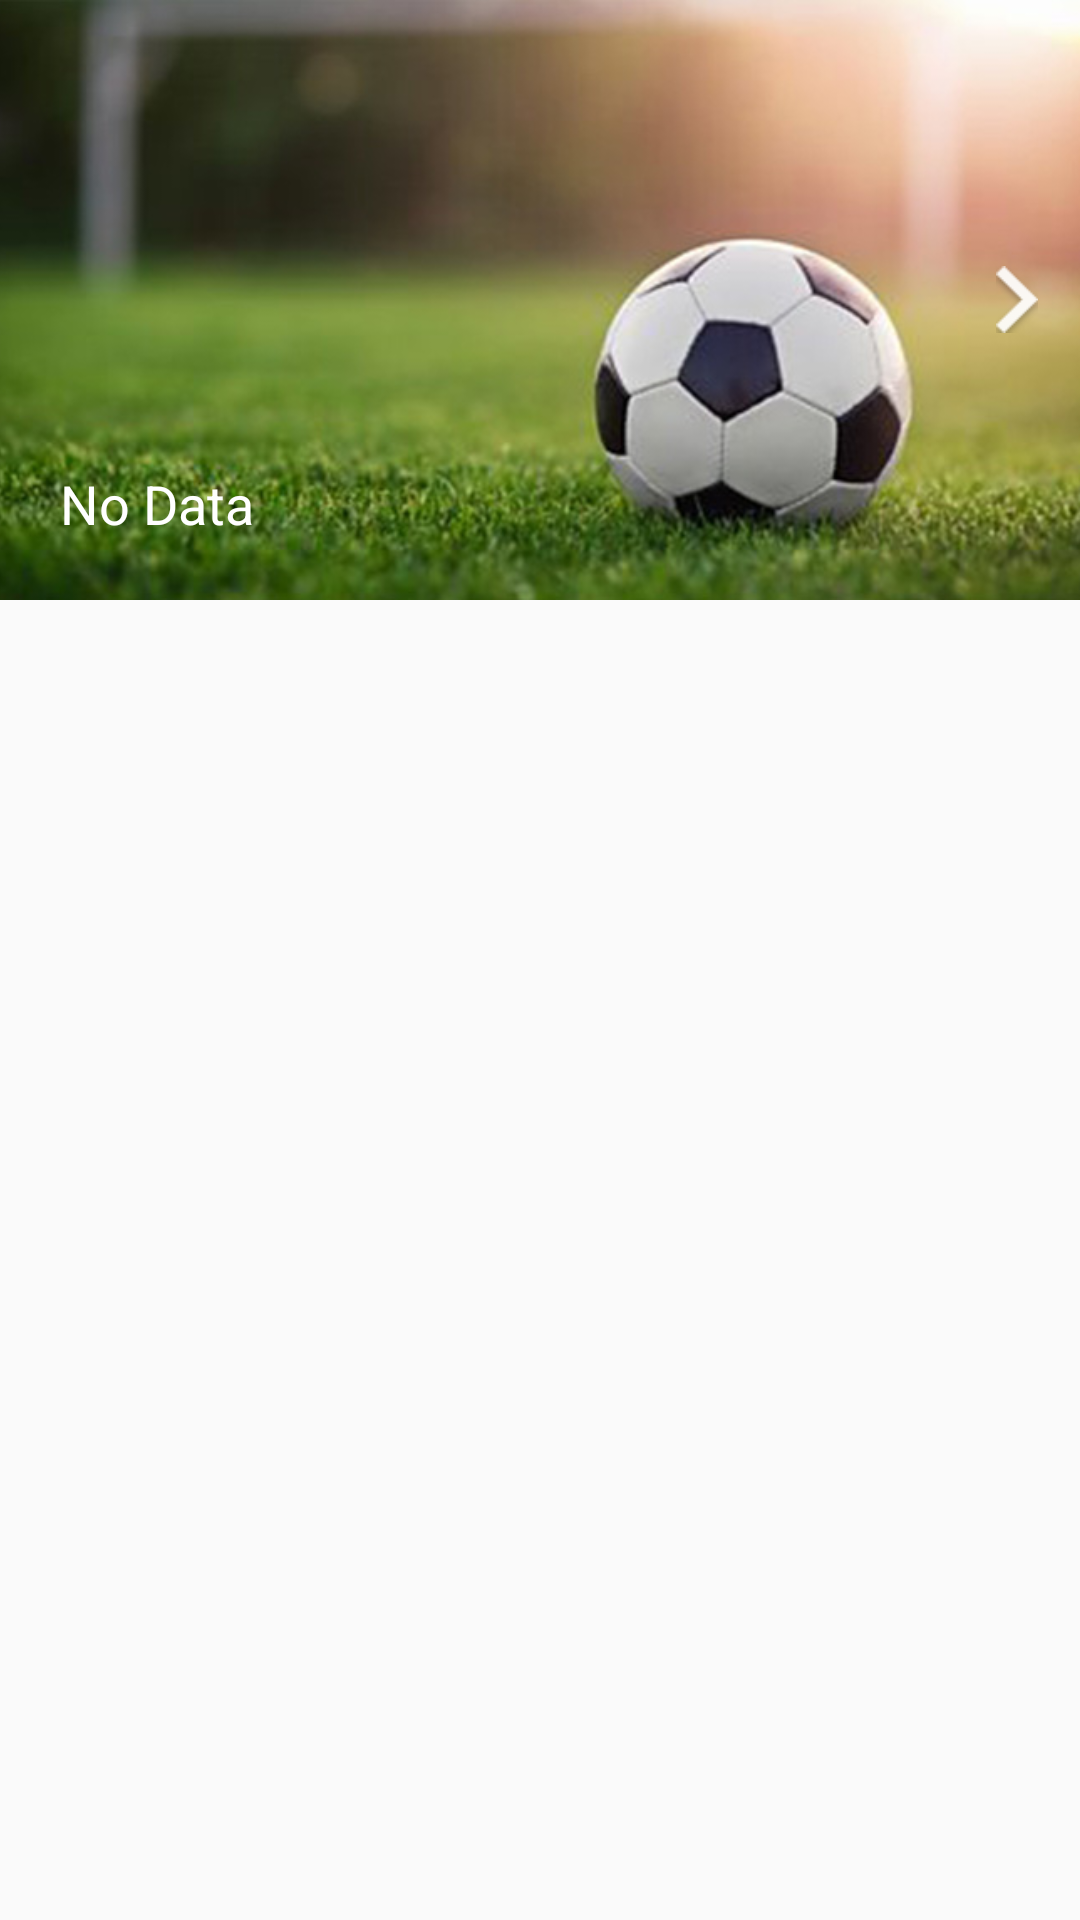

This screen was rendered from an Android layout file. Write that file and the resources it references.
<!-- AndroidManifest.xml: application theme AppTheme -->
<!-- res/layout/z_sports_list_item.xml -->
<?xml version="1.0" encoding="utf-8"?>
<LinearLayout xmlns:android="http://schemas.android.com/apk/res/android"
    xmlns:app="http://schemas.android.com/apk/res-auto"
    android:layout_width="match_parent"
    android:layout_height="match_parent"
    android:orientation="vertical">

    <RelativeLayout
        android:id="@+id/RelativeLayout_Sport"
        android:layout_width="match_parent"
        android:layout_height="200dp"
        android:weightSum="1">

        <ImageView
            android:id="@+id/imageView_sportsListImage"
            android:layout_width="match_parent"
            android:layout_height="match_parent"
            android:layout_weight="1"
            android:scaleType="centerCrop"
            app:srcCompat="@drawable/banner12x" />

        <ImageView
            android:id="@+id/imageView_arrow"
            android:layout_width="14dp"
            android:layout_height="wrap_content"
            android:layout_alignParentEnd="true"
            android:layout_centerVertical="true"
            android:layout_gravity="center_vertical"
            android:layout_marginEnd="14dp"
            android:layout_weight="0.2"
             app:srcCompat="@drawable/white_arrow2x" />

        <TextView
            android:id="@+id/textView_SportName"
            android:layout_width="0dp"
            android:layout_height="match_parent"
            android:layout_alignParentStart="true"
            android:layout_below="@+id/imageView_arrow"
            android:layout_toStartOf="@+id/imageView_arrow"
            android:layout_weight="0.8"
            android:gravity="bottom"
            android:padding="20dp"
            android:text="No Data"
            android:textColor="#fff"
            android:textSize="18dp" />

    </RelativeLayout>


</LinearLayout>
<!-- resources referenced by this layout -->
<resources>
  <!-- drawable banner12x: jpg bitmap (drawable, 54398 bytes) -->
  <!-- drawable white_arrow2x: png bitmap (drawable, 1732 bytes) -->
  <style name="AppTheme" parent="Theme.AppCompat.Light.DarkActionBar">
          
          <item name="colorPrimary">@color/colorPrimary</item>
          <item name="colorPrimaryDark">@color/colorPrimaryDark</item>
          <item name="colorAccent">@color/colorAccent</item>
          <item name="toolbarStyle">@style/Widget.AppCompat.Toolbar</item>
  
      </style>
  <color name="colorPrimary">#3F51B5</color>
  <color name="colorPrimaryDark">#303F9F</color>
  <color name="colorAccent">#FF4081</color>
</resources>
